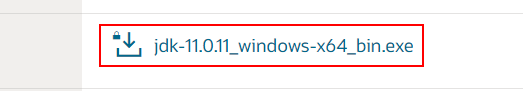
Workflow: GetJava

Step 1: click on the link 'jdk-11.0.11_windows-x64_bin.exe'
